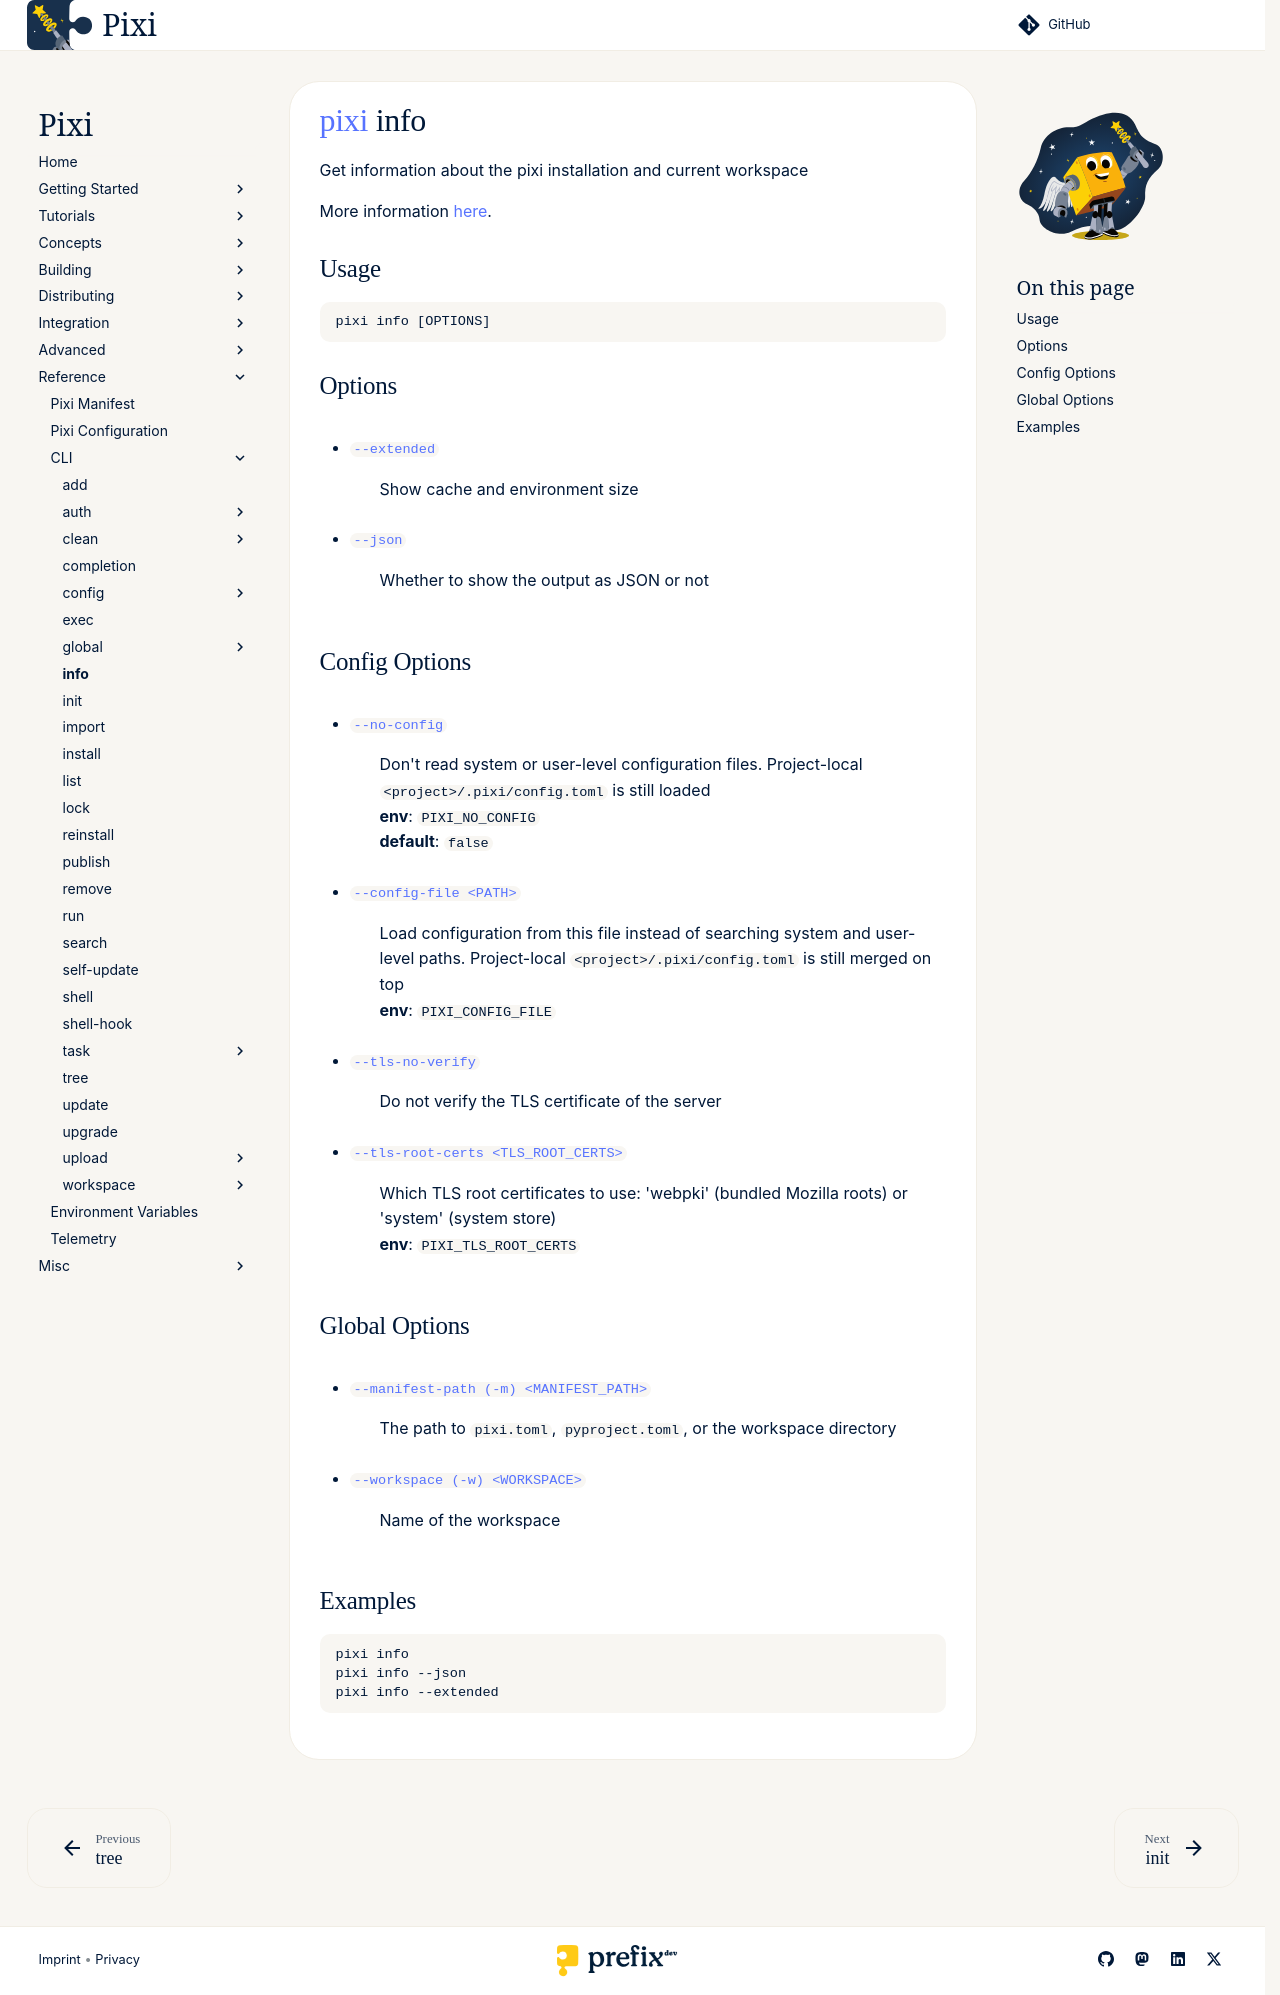

repository: prefix-dev/pixi · page: dev/reference/cli/pixi/info/index.html · generator: sphinx

---
title: pixi info
---
<!--- This file is autogenerated. Do not edit manually! -->
# [pixi](index.md) info

Get information about the pixi installation and current workspace

--8<-- "docs/reference/cli/pixi/info_extender:description"

## Usage
```
pixi info [OPTIONS]
```

## Options
- <a id="arg---extended" href="#arg---extended">`--extended`</a>
:  Show cache and environment size
- <a id="arg---json" href="#arg---json">`--json`</a>
:  Whether to show the output as JSON or not

## Config Options
- <a id="arg---no-config" href="#arg---no-config">`--no-config`</a>
:  Don't read system or user-level configuration files. Project-local `<project>/.pixi/config.toml` is still loaded
<br>**env**: `PIXI_NO_CONFIG`
<br>**default**: `false`
- <a id="arg---config-file" href="#arg---config-file">`--config-file <PATH>`</a>
:  Load configuration from this file instead of searching system and user-level paths. Project-local `<project>/.pixi/config.toml` is still merged on top
<br>**env**: `PIXI_CONFIG_FILE`
- <a id="arg---tls-no-verify" href="#arg---tls-no-verify">`--tls-no-verify`</a>
:  Do not verify the TLS certificate of the server
- <a id="arg---tls-root-certs" href="#arg---tls-root-certs">`--tls-root-certs <TLS_ROOT_CERTS>`</a>
:  Which TLS root certificates to use: 'webpki' (bundled Mozilla roots) or 'system' (system store)
<br>**env**: `PIXI_TLS_ROOT_CERTS`

## Global Options
- <a id="arg---manifest-path" href="#arg---manifest-path">`--manifest-path (-m) <MANIFEST_PATH>`</a>
:  The path to `pixi.toml`, `pyproject.toml`, or the workspace directory
- <a id="arg---workspace" href="#arg---workspace">`--workspace (-w) <WORKSPACE>`</a>
:  Name of the workspace

--8<-- "docs/reference/cli/pixi/info_extender:example"
